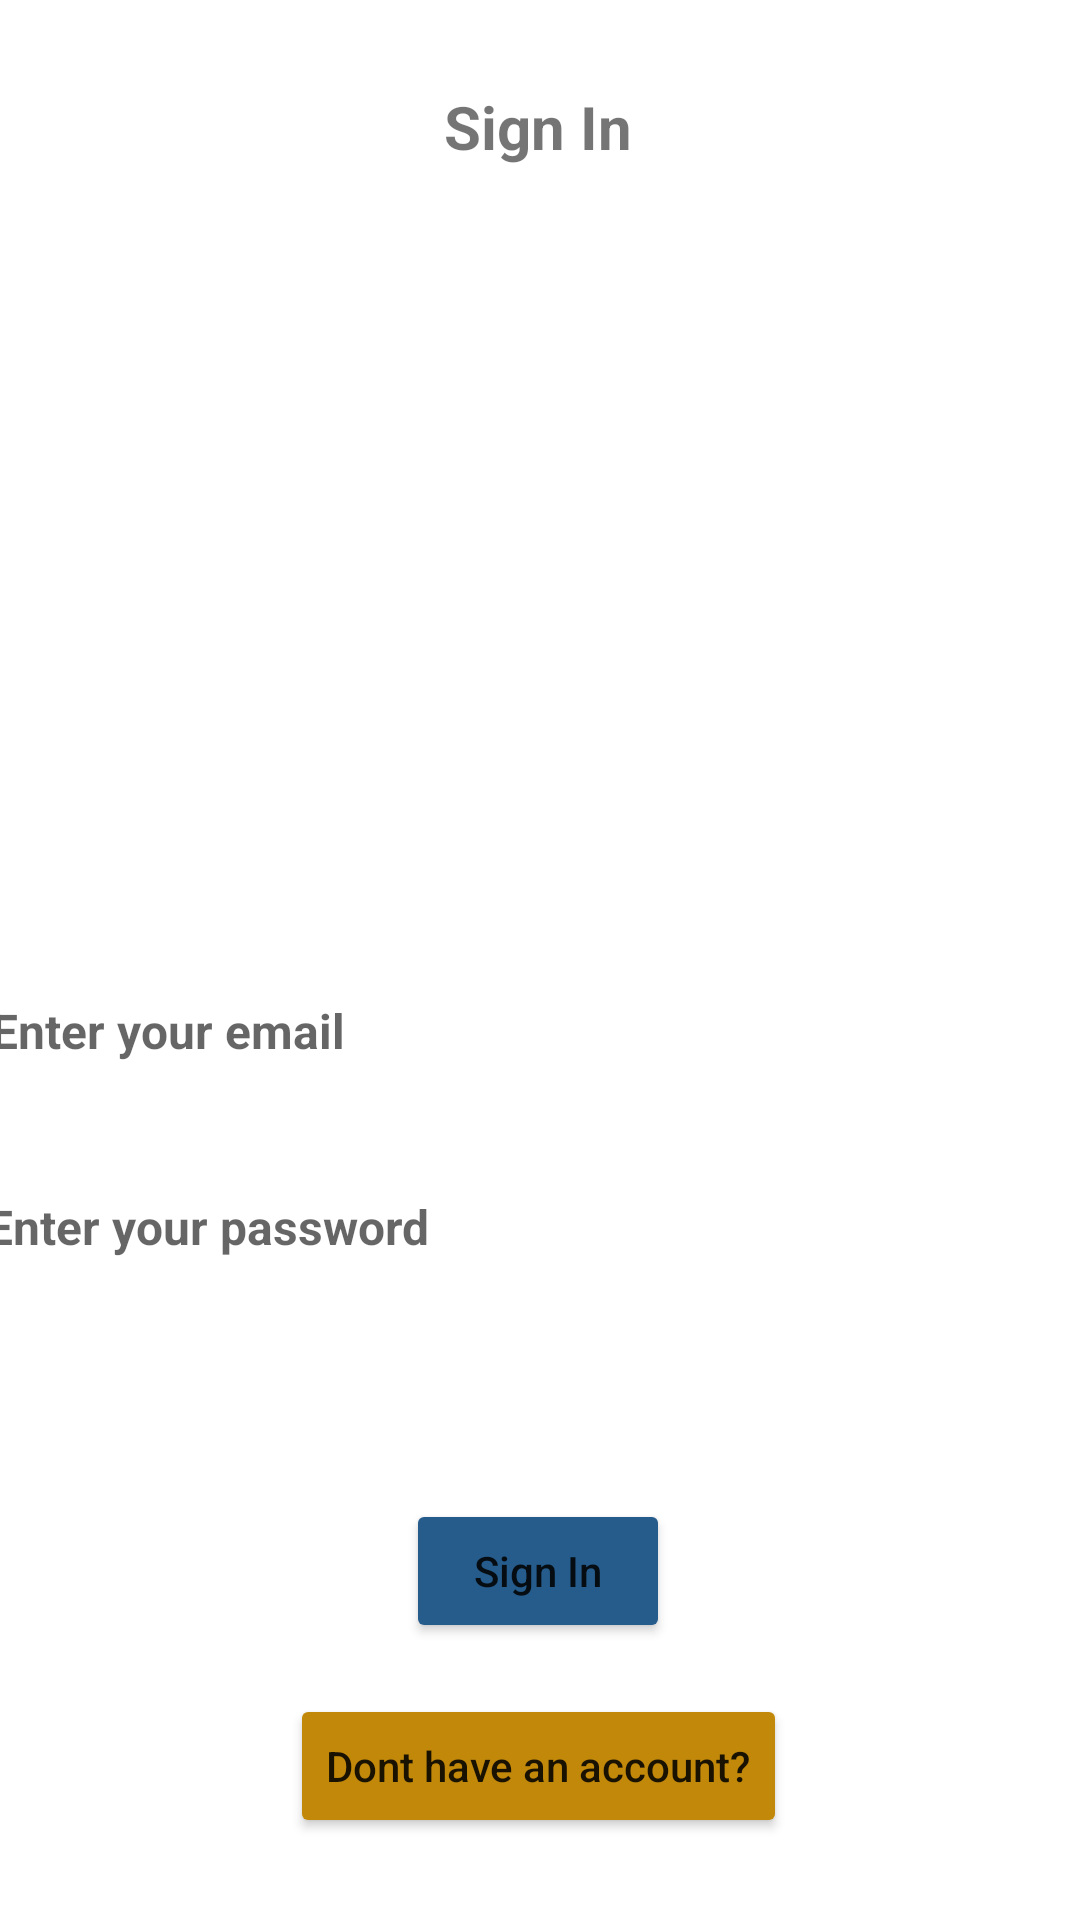

Android layout source for this screen:
<!-- AndroidManifest.xml: application theme Theme.BottomNavYT -->
<!-- res/layout/activity_sign_in.xml -->
<?xml version="1.0" encoding="utf-8"?>
<androidx.constraintlayout.widget.ConstraintLayout xmlns:android="http://schemas.android.com/apk/res/android"
    xmlns:app="http://schemas.android.com/apk/res-auto"
    xmlns:tools="http://schemas.android.com/tools"
    android:layout_width="match_parent"
    android:layout_height="match_parent"
    tools:context=".SignIn">
    <TextView
        android:id="@+id/signIn_text"
        android:layout_width="wrap_content"
        android:layout_height="wrap_content"
        android:text="@string/signIn_text"
        android:textStyle="bold"
        android:textSize="20sp"
        app:layout_constraintBottom_toBottomOf="parent"
        app:layout_constraintEnd_toEndOf="parent"
        app:layout_constraintHorizontal_bias="0.498"
        app:layout_constraintStart_toStartOf="parent"
        app:layout_constraintTop_toTopOf="parent"
        app:layout_constraintVertical_bias="0.047" />

    <EditText
        android:id="@+id/signIn_email_field"
        android:layout_width="367dp"
        android:layout_height="50dp"
        android:background="@drawable/edit_text_background"
        android:ems="10"
        android:hint="@string/signUp_email_text"
        android:inputType="textEmailAddress"
        android:minHeight="48dp"
        android:textSize="16sp"
        android:textStyle="bold"
        app:layout_constraintBottom_toBottomOf="parent"
        app:layout_constraintEnd_toEndOf="parent"
        app:layout_constraintStart_toStartOf="parent"
        app:layout_constraintTop_toBottomOf="@+id/signIn_text"
        app:layout_constraintVertical_bias="0.492"
        tools:ignore="LabelFor" />

    <EditText
        android:id="@+id/signIn_password_field"
        android:layout_width="368dp"
        android:layout_height="48dp"
        android:background="@drawable/edit_text_background"
        android:ems="10"
        android:hint="@string/signUp_password_text"
        android:inputType="textPassword"
        android:minHeight="48dp"
        android:textSize="16sp"
        android:textStyle="bold"
        app:layout_constraintBottom_toBottomOf="parent"
        app:layout_constraintEnd_toEndOf="parent"
        app:layout_constraintHorizontal_bias="0.627"
        app:layout_constraintStart_toStartOf="parent"
        app:layout_constraintTop_toBottomOf="@+id/signIn_email_field"
        app:layout_constraintVertical_bias="0.073" />

    <Button
        android:id="@+id/signIn_button"
        android:layout_width="wrap_content"
        android:layout_height="wrap_content"
        android:text="@string/signIn_text"
        android:textAllCaps="false"
        android:backgroundTint="@color/skyBlue"
        app:layout_constraintBottom_toBottomOf="parent"
        app:layout_constraintEnd_toEndOf="parent"
        app:layout_constraintHorizontal_bias="0.498"
        app:layout_constraintStart_toStartOf="parent"
        app:layout_constraintTop_toBottomOf="@+id/signIn_password_field"
        app:layout_constraintVertical_bias="0.42" />

    <Button
        android:id="@+id/get_signUp_button"
        android:layout_width="wrap_content"
        android:layout_height="wrap_content"
        android:text="@string/get_signUp_button_text"
        android:textAllCaps="false"
        android:backgroundTint="@color/gold"
        app:layout_constraintBottom_toBottomOf="parent"
        app:layout_constraintEnd_toEndOf="parent"
        app:layout_constraintHorizontal_bias="0.497"
        app:layout_constraintStart_toStartOf="parent"
        app:layout_constraintTop_toBottomOf="@+id/signIn_button"
        app:layout_constraintVertical_bias="0.382" />

    <ImageView
        android:id="@+id/imageView"
        android:layout_width="153dp"
        android:layout_height="124dp"

        app:layout_constraintBottom_toTopOf="@+id/signIn_email_field"
        app:layout_constraintEnd_toEndOf="parent"

        app:layout_constraintStart_toStartOf="parent"
        app:layout_constraintTop_toBottomOf="@+id/signIn_text"
        app:srcCompat="@mipmap/ic_launcher_round" />

</androidx.constraintlayout.widget.ConstraintLayout>
<!-- resources referenced by this layout -->
<resources>
  <color name="gold">#c2880a</color>
  <color name="skyBlue">#265c8c</color>
  <string name="get_signUp_button_text">Dont have an account?</string>
  <string name="signIn_text">Sign In</string>
  <string name="signUp_email_text">Enter your email</string>
  <string name="signUp_password_text">Enter your password</string>
  <style name="Theme.BottomNavYT" parent="Theme.MaterialComponents.Light">
          
          <item name="colorPrimary">@color/gold</item>
          <item name="colorPrimaryVariant">@color/purple_700</item>
          <item name="colorOnPrimary">@color/white</item>
          
          <item name="colorSecondary">@color/teal_200</item>
          <item name="colorSecondaryVariant">@color/teal_700</item>
          <item name="colorOnSecondary">@color/black</item>
          
          <item name="android:statusBarColor" tools:targetApi="l">?attr/colorPrimaryVariant</item>
          
      </style>
  <color name="purple_700">#FF3700B3</color>
  <color name="white">#FFFFFFFF</color>
  <color name="teal_200">#FF03DAC5</color>
  <color name="teal_700">#044A4A</color>
  <color name="black">#FF000000</color>
</resources>
